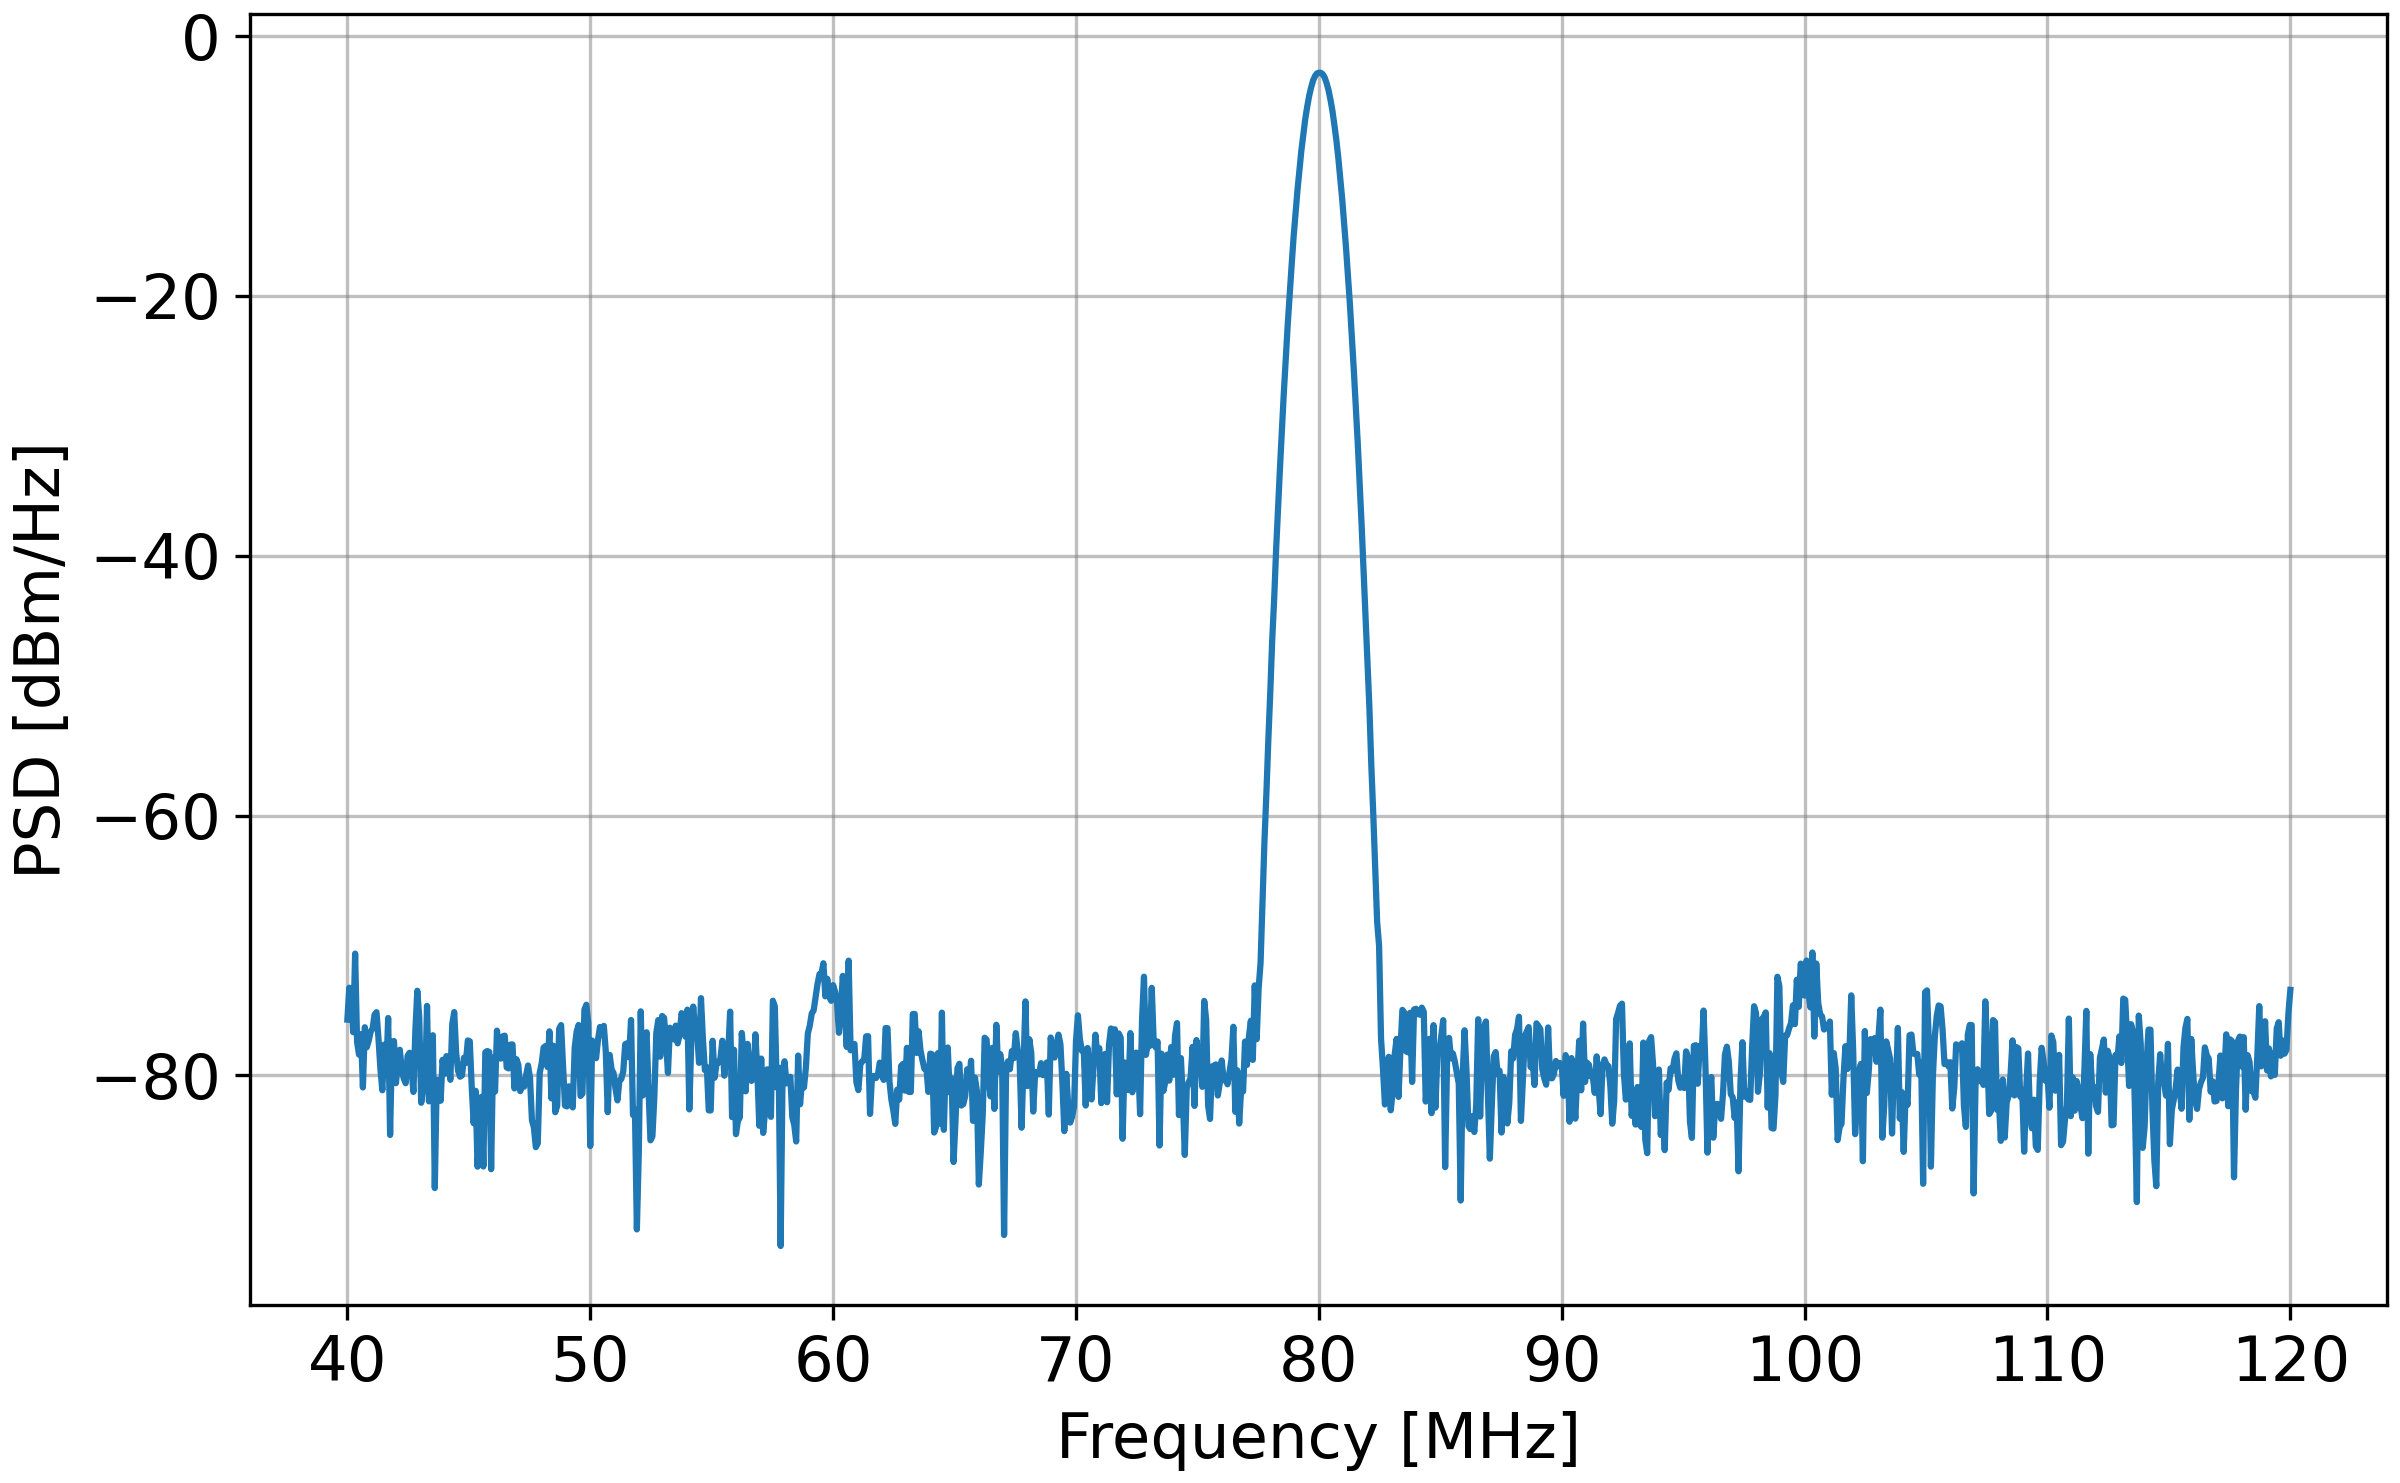

Source data for this figure (header and first rows):
Frequency, Amplitude
40.0, -75.7
40.08, -73.24
40.16, -73.89
40.24, -76.67
40.32, -70.62
40.4, -77.42
40.48, -78.39
40.56, -76.81
40.64, -80.92
40.72, -76.29
40.8, -77.82
40.88, -77.31
40.96, -76.63
41.04, -76.38
41.12, -75.32
41.2, -75.13
41.28, -77.12
41.36, -79.47
41.44, -81.14
41.52, -77.62
41.6, -79.96
41.68, -75.58
41.76, -84.58
41.84, -77.39
41.92, -77.35
42.0, -80.59
42.08, -79.05
42.16, -78.02
42.24, -79.54
42.32, -80.22
42.4, -80.6
42.48, -78.48
42.56, -78.25
42.64, -79.5
42.72, -81.26
42.8, -76.54
42.88, -73.48
42.96, -75.53
43.04, -82.1
43.12, -81.03
43.2, -80.93
43.28, -74.64
43.36, -81.99
43.44, -77.03
43.52, -76.9
43.6, -88.66
43.68, -80.34
43.76, -80.99
43.84, -81.95
43.92, -78.79
44.0, -79.87
44.08, -78.51
44.16, -78.68
44.24, -80.33
44.32, -76.01
44.4, -75.12
44.48, -78.26
44.56, -79.64
44.64, -80.09
44.72, -79.99
... 941 more rows
